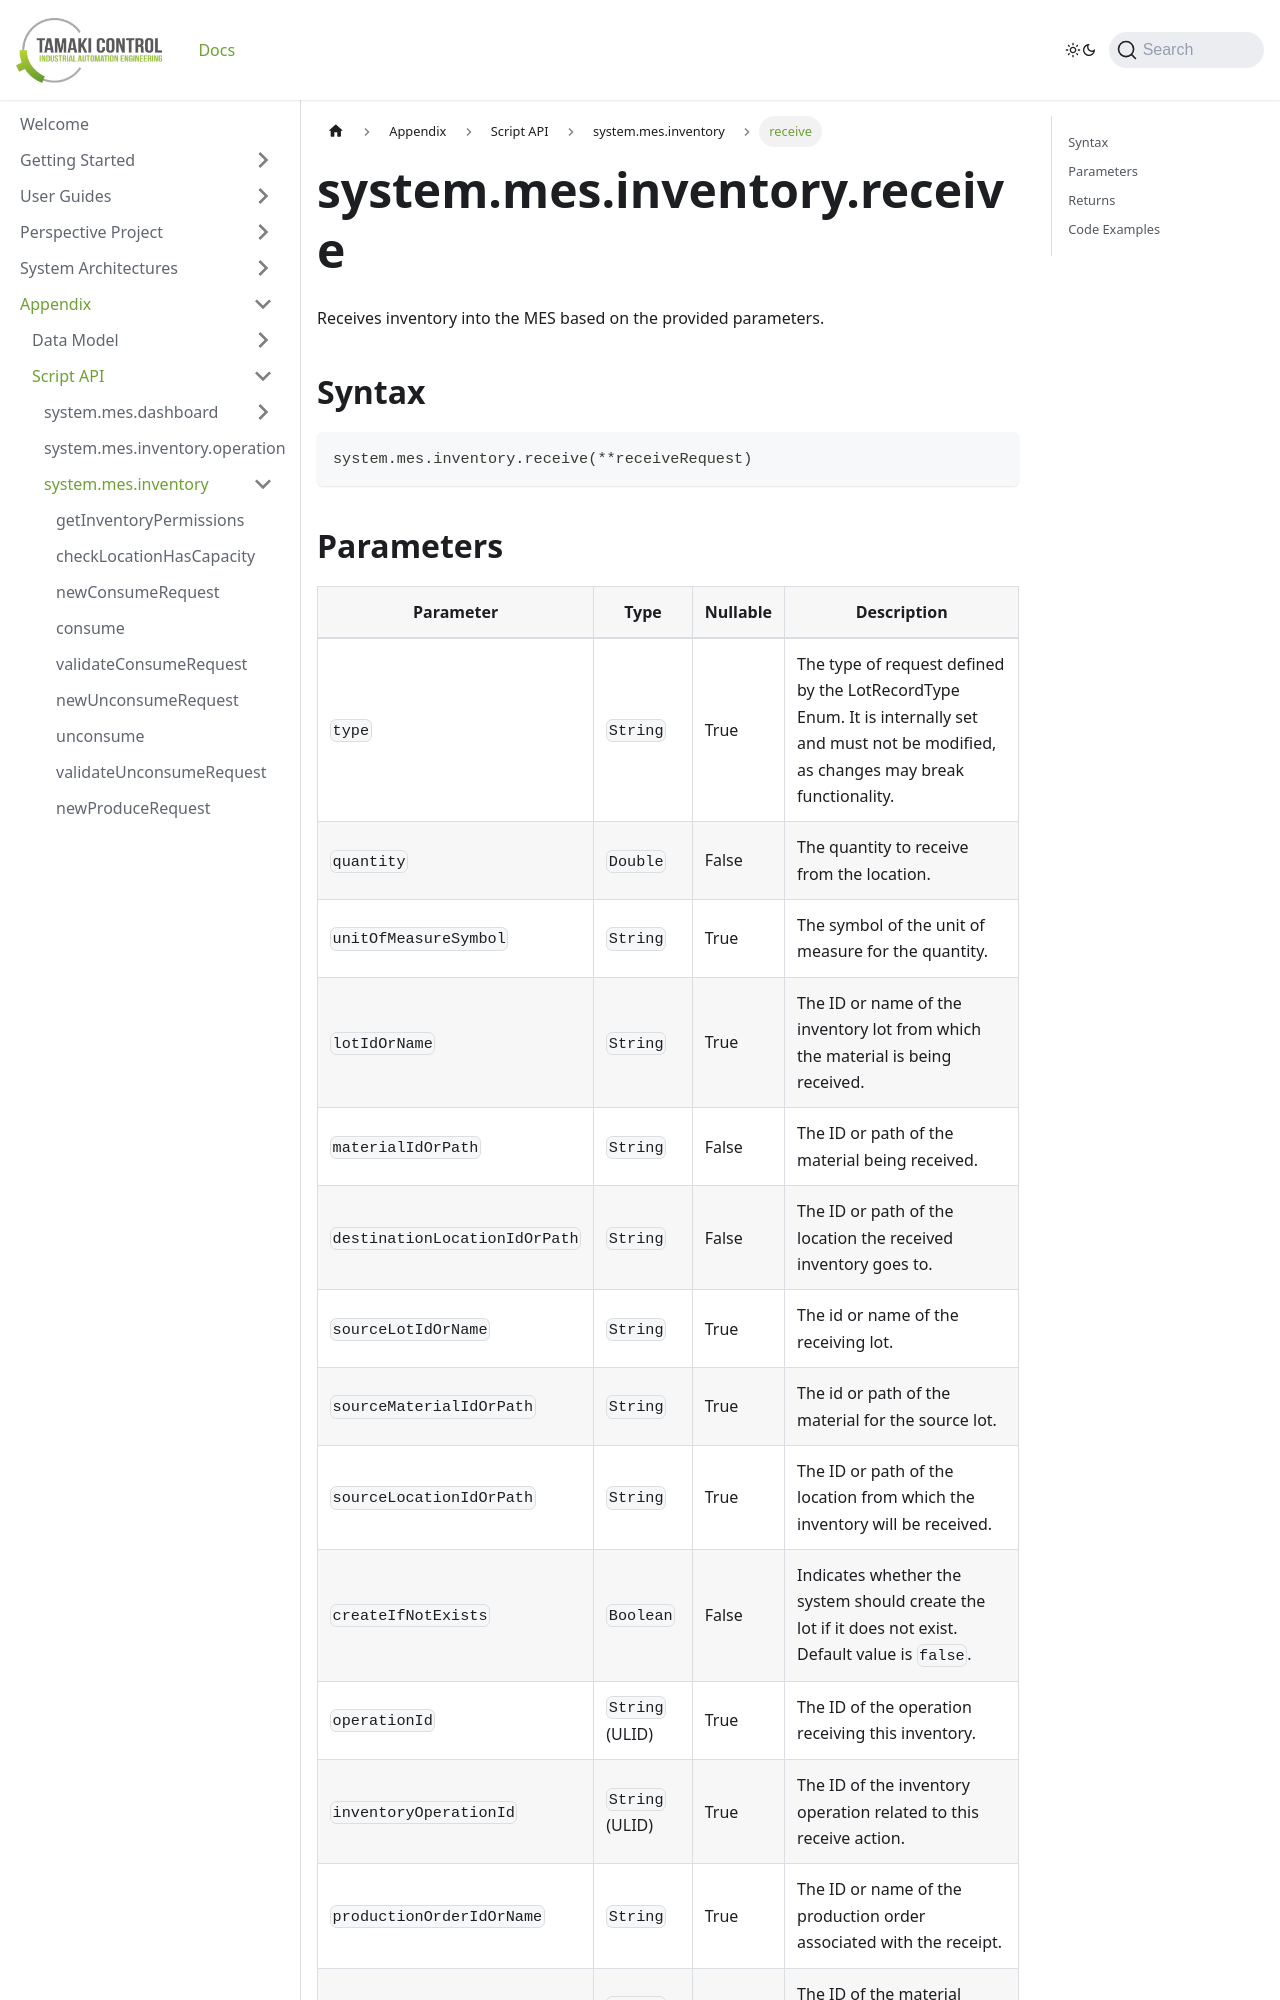

repository: TamakiControl/tamaki-mes-docs · page: docs/appendix/script-api/inventory-script-api/receive/index.html · generator: docusaurus

---
sidebar_position: 34
title: "receive"
description: "Receives inventory from the MES based on the provided parameters."
---

# system.mes.inventory.receive

Receives inventory into the MES based on the provided parameters.

## Syntax

```python
system.mes.inventory.receive(**receiveRequest)
```
